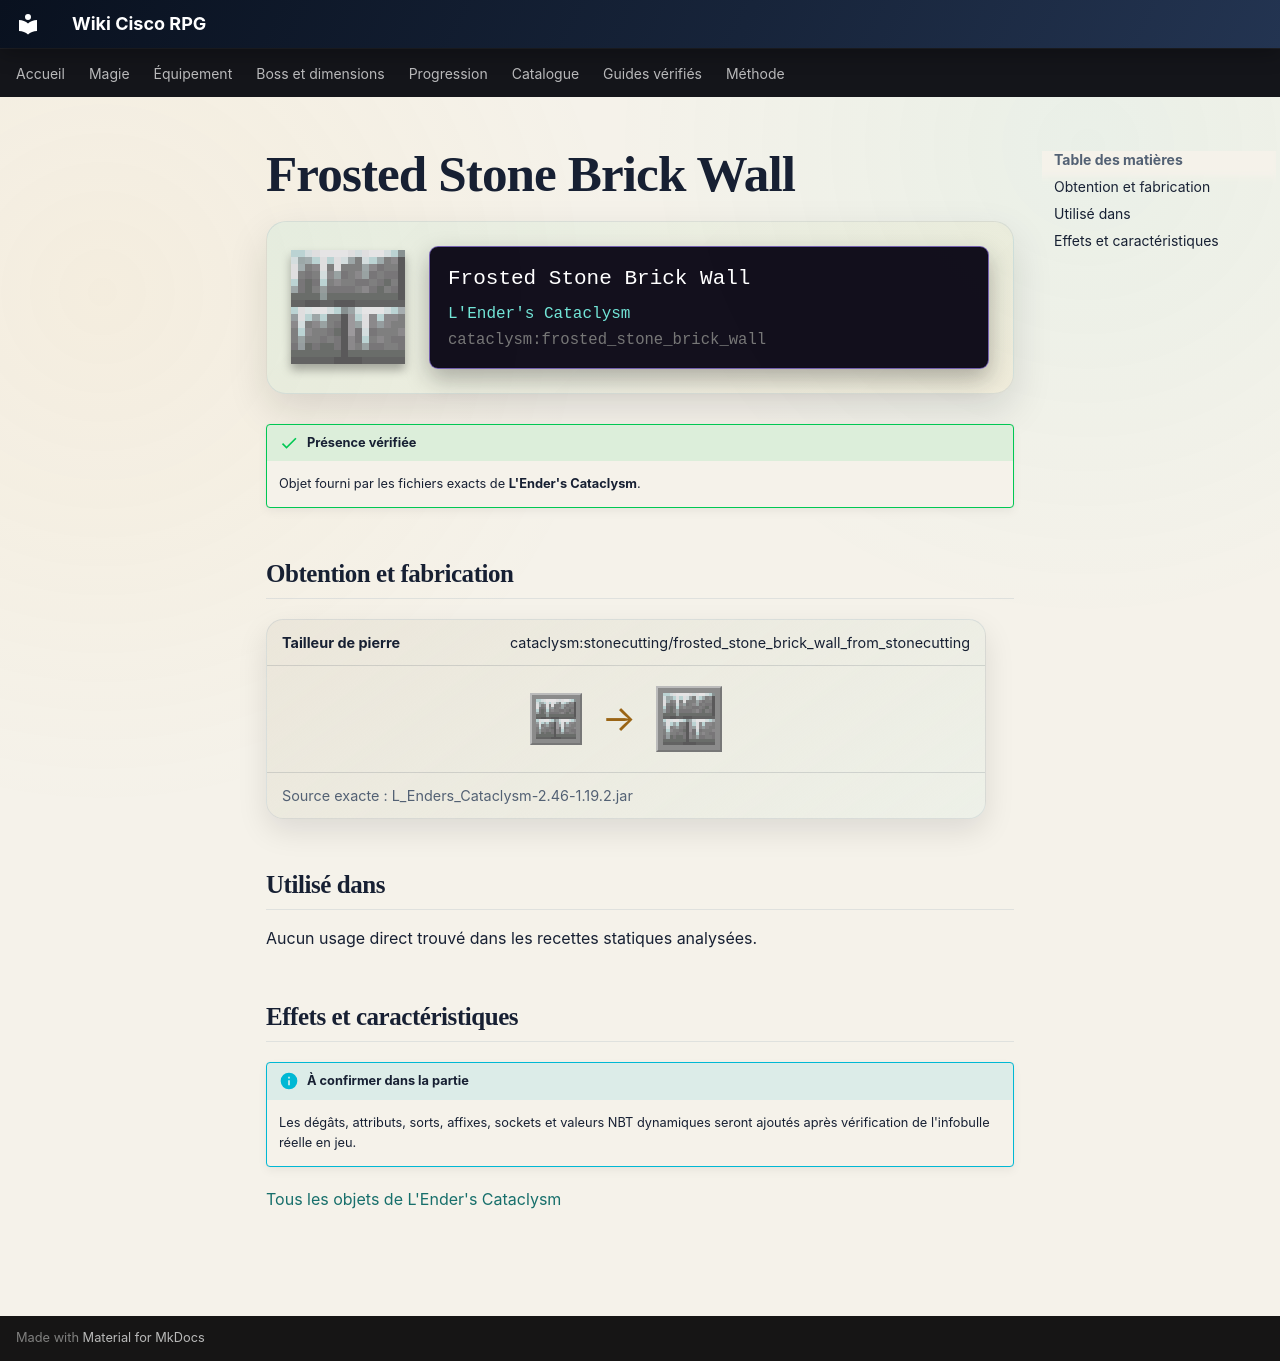

repository: Kloups-Dev/wiki-cisco-rpg · page: catalogue/objets/cataclysm/frosted_stone_brick_wall/index.html · generator: mkdocs

# Frosted Stone Brick Wall

<div class="mc-item-showcase">
<img class="mc-item-icon" src="../../../../assets/generated/items/cataclysm/frosted_stone_brick_wall.png" alt="Frosted Stone Brick Wall">
<div class="mc-tooltip-card">
<div class="mc-tooltip-card__name">Frosted Stone Brick Wall</div>
<div class="mc-tooltip-card__mod">L&#x27;Ender&#x27;s Cataclysm</div>
<div class="mc-tooltip-card__id">cataclysm:frosted_stone_brick_wall</div>
</div>
</div>

!!! success "Présence vérifiée"
    Objet fourni par les fichiers exacts de **L'Ender's Cataclysm**.

## Obtention et fabrication

<div class="jei-recipe"><div class="jei-recipe__head"><strong>Tailleur de pierre</strong><span>cataclysm:stonecutting/frosted_stone_brick_wall_from_stonecutting</span></div><div class="jei-recipe__body"><div class="jei-inputs"><a class="jei-slot" href="../../../../catalogue/objets/cataclysm/frosted_stone_bricks/" title="Frosted Stone Bricks (cataclysm:frosted_stone_bricks)"><img src="../../../../assets/generated/items/cataclysm/frosted_stone_bricks.png" alt="" loading="lazy"></a></div><span class="jei-arrow">→</span><span class="jei-slot jei-slot--result"><img src="../../../../assets/generated/items/cataclysm/frosted_stone_brick_wall.png" alt=""></span></div><div class="jei-recipe__source">Source exacte : L_Enders_Cataclysm-2.46-1.19.2.jar</div></div>

## Utilisé dans

Aucun usage direct trouvé dans les recettes statiques analysées.

## Effets et caractéristiques

!!! info "À confirmer dans la partie"
    Les dégâts, attributs, sorts, affixes, sockets et valeurs NBT dynamiques seront ajoutés après vérification de l'infobulle réelle en jeu.

[Tous les objets de L'Ender's Cataclysm](../../../contenu/cataclysm.md)
